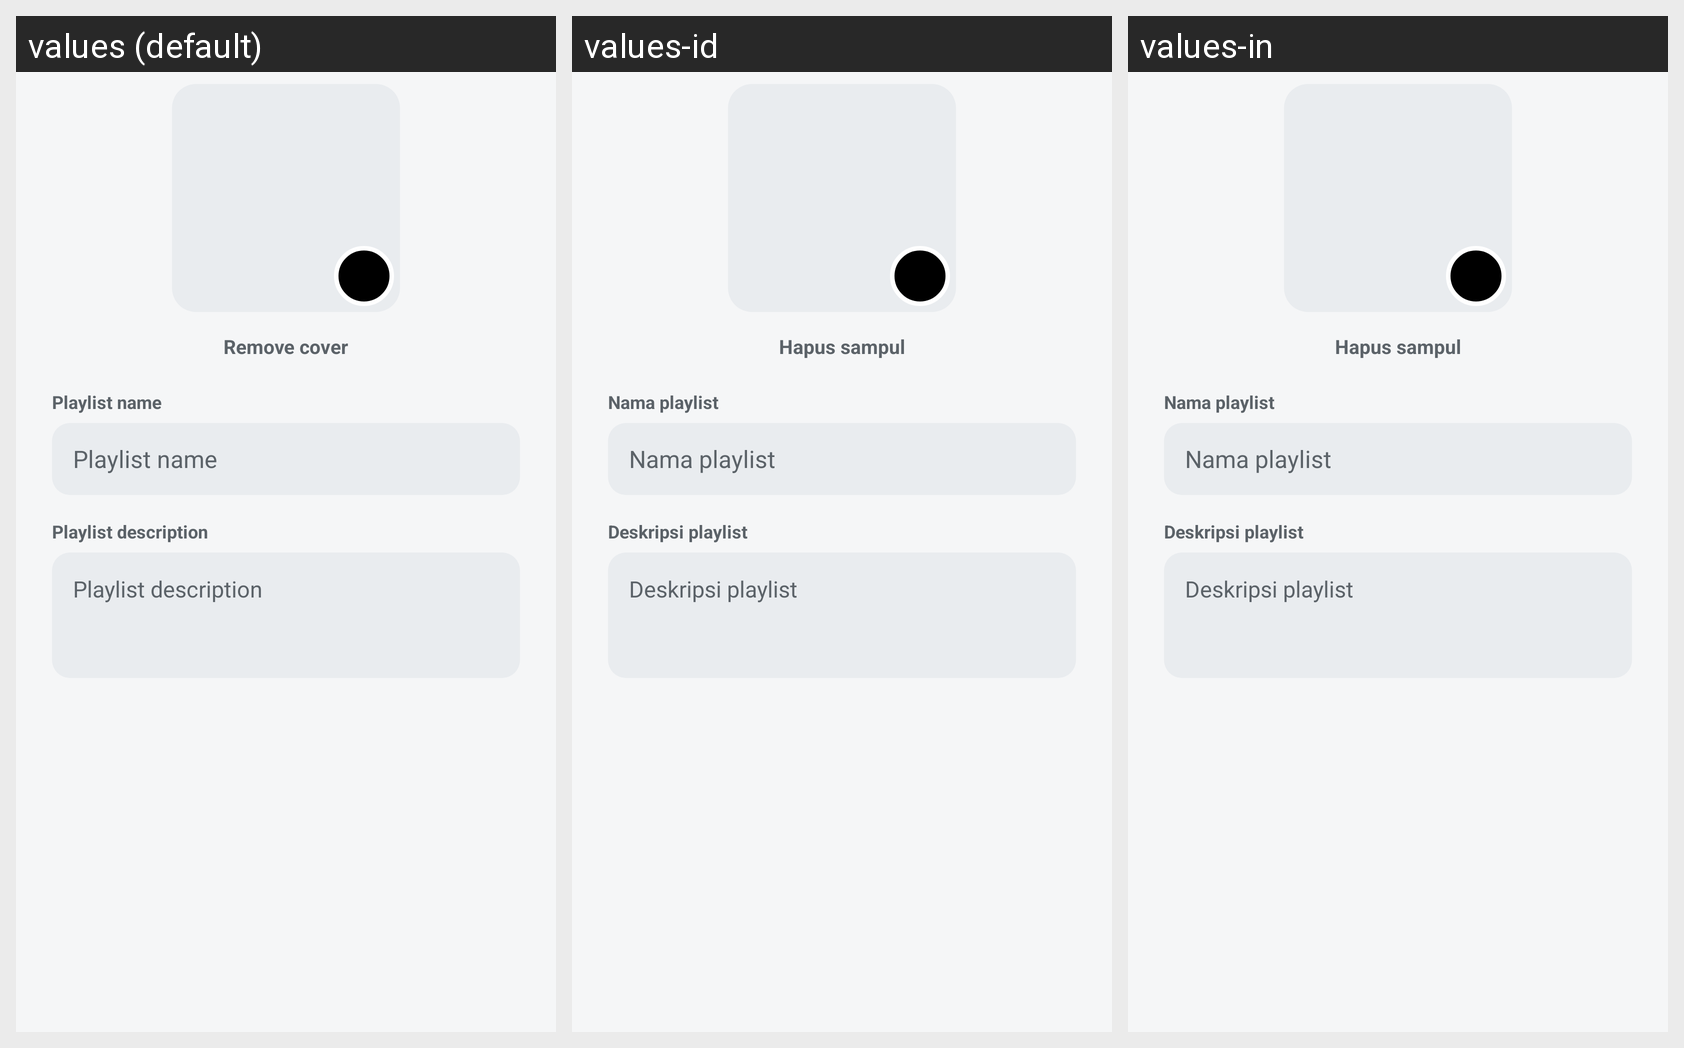

For this localized Android screen grid, give each drawn string resource with its value in every locale shown.
Android screen res/layout/dialog_playlist_edit.xml rendered under 3 locales, left to right: values (default), values-id, values-in. Device: Nexus 5 (rendered at 1080×1920; each locale shown at half size, 540×960, under a caption strip naming it); theme Theme.FXSoundLite.
Strings drawn on this screen, with the default value and each locale's value (text and hints the layout hard-codes, and strings that could not be matched under every locale, appear in the picture but are not listed):

playlist_cover_remove
  values: Remove cover
  values-id: Hapus sampul
  values-in: Hapus sampul

playlist_name_hint
  values: Playlist name
  values-id: Nama playlist
  values-in: Nama playlist

playlist_desc_hint
  values: Playlist description
  values-id: Deskripsi playlist
  values-in: Deskripsi playlist
